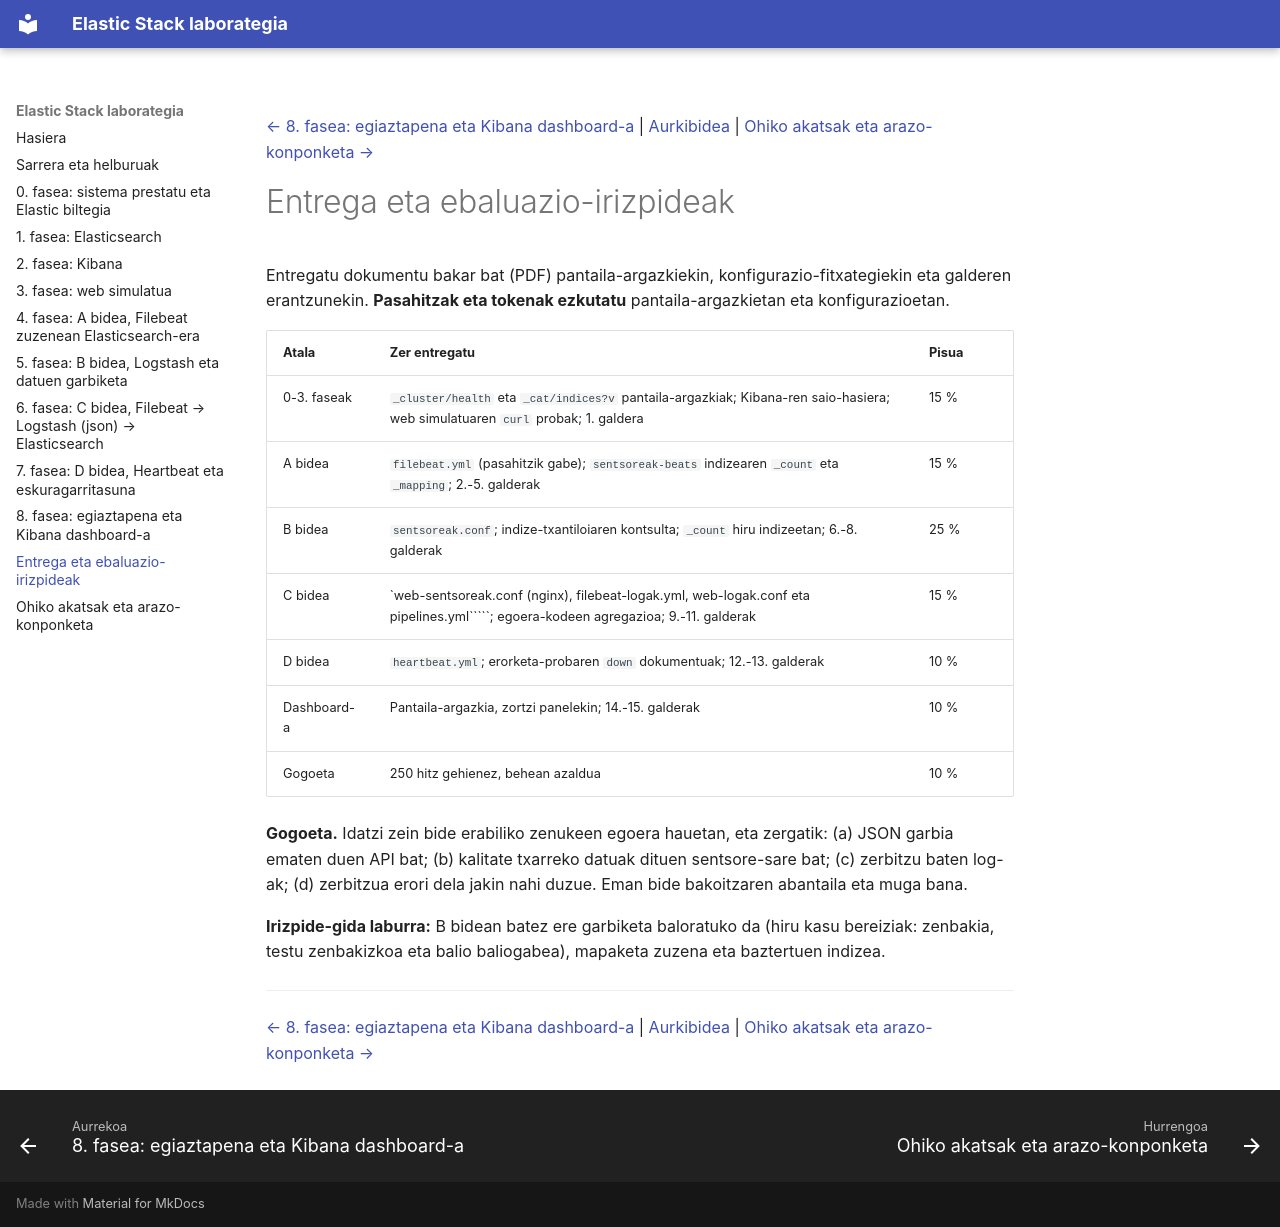

repository: mesnaolaal/Elastic · page: 09-entrega/index.html · generator: mkdocs

[← 8. fasea: egiaztapena eta Kibana dashboard-a](08-fasea-dashboard.md) | [Aurkibidea](index.md) | [Ohiko akatsak eta arazo-konponketa →](10-arazoak.md)

# Entrega eta ebaluazio-irizpideak

Entregatu dokumentu bakar bat (PDF) pantaila-argazkiekin, konfigurazio-fitxategiekin eta galderen erantzunekin. **Pasahitzak eta tokenak ezkutatu** pantaila-argazkietan eta konfigurazioetan.

| Atala       | Zer entregatu                                                                                                                      | Pisua |
|-------------|------------------------------------------------------------------------------------------------------------------------------------|-------|
| 0-3. faseak | `_cluster/health` eta `_cat/indices?v` pantaila-argazkiak; Kibana-ren saio-hasiera; web simulatuaren `curl` probak; 1. galdera     | 15 %  |
| A bidea     | `filebeat.yml` (pasahitzik gabe); `sentsoreak-beats` indizearen `_count` eta `_mapping`; 2.-5. galderak                            | 15 %  |
| B bidea     | `sentsoreak.conf`; indize-txantiloiaren kontsulta; `_count` hiru indizeetan; 6.-8. galderak                                        | 25 %  |
| C bidea     | `web-sentsoreak.conf (nginx), filebeat-logak.yml, web-logak.conf eta pipelines.yml`````; egoera-kodeen agregazioa; 9.-11. galderak | 15 %  |
| D bidea     | `heartbeat.yml`; erorketa-probaren `down` dokumentuak; 12.-13. galderak                                                            | 10 %  |
| Dashboard-a | Pantaila-argazkia, zortzi panelekin; 14.-15. galderak                                                                              | 10 %  |
| Gogoeta     | 250 hitz gehienez, behean azaldua                                                                                                  | 10 %  |

**Gogoeta.** Idatzi zein bide erabiliko zenukeen egoera hauetan, eta zergatik: (a) JSON garbia ematen duen API bat; (b) kalitate txarreko datuak dituen sentsore-sare bat; (c) zerbitzu baten log-ak; (d) zerbitzua erori dela jakin nahi duzue. Eman bide bakoitzaren abantaila eta muga bana.

**Irizpide-gida laburra:** B bidean batez ere garbiketa baloratuko da (hiru kasu bereiziak: zenbakia, testu zenbakizkoa eta balio baliogabea), mapaketa zuzena eta baztertuen indizea.

---
[← 8. fasea: egiaztapena eta Kibana dashboard-a](08-fasea-dashboard.md) | [Aurkibidea](index.md) | [Ohiko akatsak eta arazo-konponketa →](10-arazoak.md)
